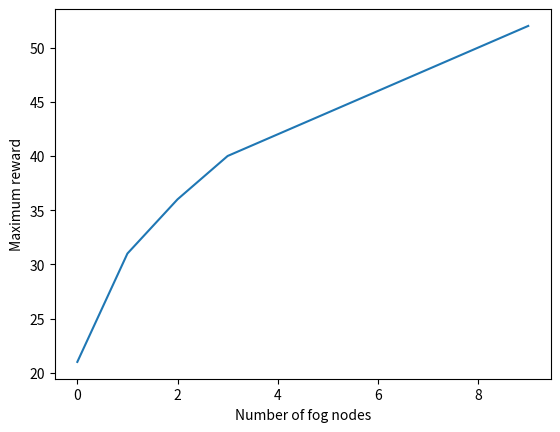

Recreate this plot in Python.
import numpy as np
import matplotlib.pyplot as plt
## -------------------------------------------------------
## Parameter settings
## -------------------------------------------------------

# arrival rates for class-1, class-2, class-3 per hour
arr_1 = 12 
arr_2 = 8
arr_3 = 10

# completion rates for class-1, class-2, class-3 per hour
compl_rate = 3 

# immediate reward from class-1, class-2, class-3
rewards = (1, 2, 4) 

# slice requests per hour from each class 
request_rate = (12, 8, 10)

# resources per fog node 
node_res = 1

# avialable InP resources
inp_res = 4 

# each request requires 50 Mbps for radio access, 2 CPUs for computing and 2 GB pf storage resources
radio_min = 100 # mbps
comp_min = 2 # CPUs
storage_min = 1 # GBs

# init how much of each resourse is used
radio_used = 0
comp_used = 0
storage_used = 0

max_fog_nodes = 10

results = []

# run over different number of fog nodes , start at 10 to make sense
for num_nodes in range(10):
    # avialable resources for each slice, (inp_res) + (chosen_fog_nodes) * (resources_per_node)
    avial_res = [inp_res+4*num_nodes*node_res, inp_res+2*num_nodes*node_res, inp_res+num_nodes*node_res]  

    resource_splits = []
    total_rewards = []
    # loop over every combination of resources
    for slice_1 in range(avial_res[0]):
        for slice_2 in range(avial_res[1]):
            for slice_3 in range(avial_res[2]):
                reward = 0
                allocated_fog_nodes = slice_1+slice_2+slice_3
                if allocated_fog_nodes > max_fog_nodes:
                    # way to first allocate eMMB slices, then mMTC, and then URLLC
                    available_nodes = max_fog_nodes

                    if1 = slice_1-inp_res <= available_nodes
                    reward += slice_1*rewards[0] if if1 else available_nodes * rewards[0]
                    available_nodes = available_nodes-slice_1 if if1 else 0

                    if2 = slice_2-inp_res <= available_nodes
                    reward += slice_2 * rewards[1] if if2 else available_nodes * rewards[1]
                    available_nodes = available_nodes-slice_2 if if2 else 0

                    if3 = slice_3-inp_res <= available_nodes
                    reward += slice_3 * rewards[2] if if3 else available_nodes * rewards[2] # this should always be else
                    available_nodes = available_nodes-slice_3 if if3 else 0

                else:
                    reward = slice_1 * rewards[0] + slice_2 * rewards[1] + slice_3 * rewards[2]

                resource_splits.append(avial_res)
                total_rewards.append(reward)

    max_reward = max(total_rewards)
    max_idx = total_rewards.index(max_reward)
    results.append({'maximum resources' : resource_splits[max_idx],
                    'maximum rewards' : max_reward })

plt.plot([res['maximum rewards'] for res in results])
plt.xlabel('Number of fog nodes')
plt.ylabel('Maximum reward')
plt.show()
print('Done')